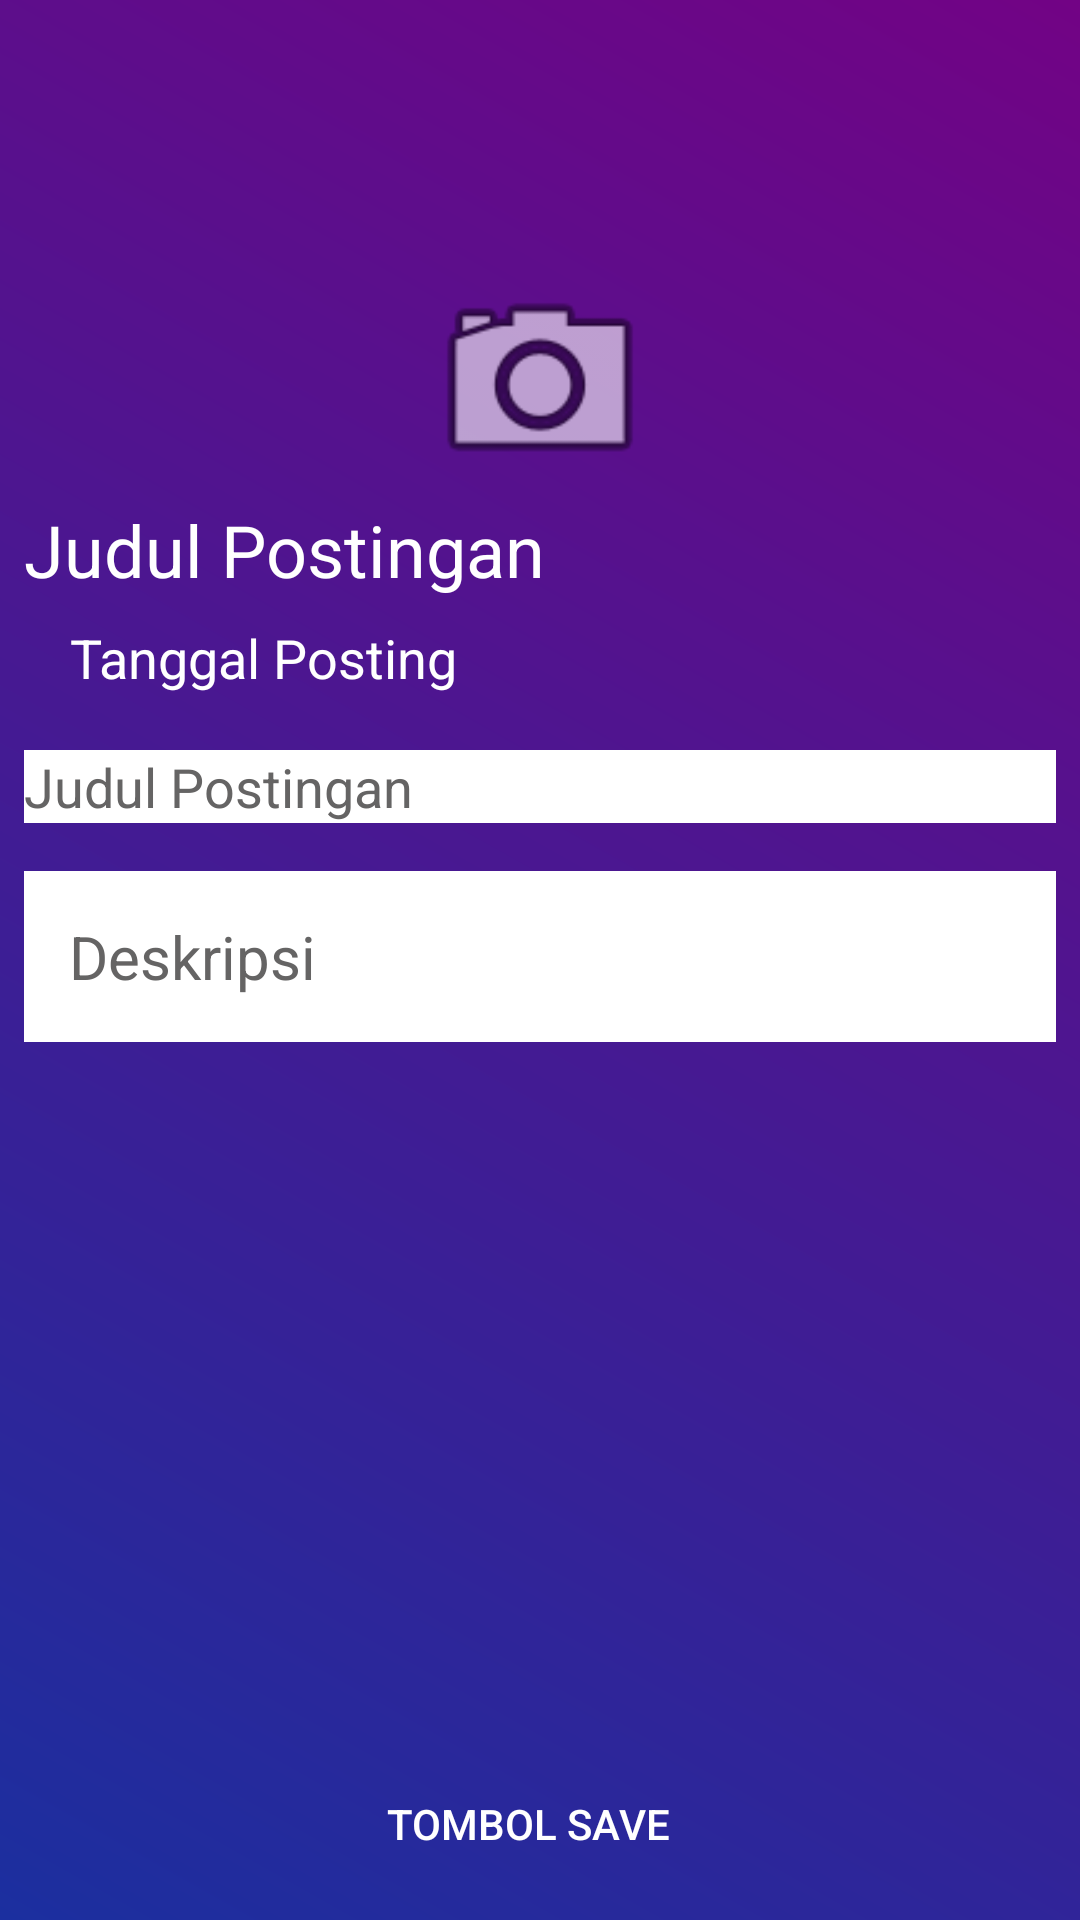

Write the Android layout XML for this screen, with the resource values it uses.
<!-- AndroidManifest.xml: application theme Theme.HarikuApp -->
<!-- res/layout/activity_add_hariku.xml -->
<?xml version="1.0" encoding="utf-8"?>
<androidx.constraintlayout.widget.ConstraintLayout xmlns:android="http://schemas.android.com/apk/res/android"
    xmlns:app="http://schemas.android.com/apk/res-auto"
    xmlns:tools="http://schemas.android.com/tools"
    android:id="@+id/main"
    android:layout_width="match_parent"
    android:layout_height="match_parent"
    android:background="@drawable/gradien_add_hariku"
    tools:context=".AddHarikuActivity">

    <ImageView
        android:id="@+id/postImageView"
        android:layout_width="match_parent"
        android:layout_height="242dp"
        android:layout_marginStart="8dp"
        android:layout_marginEnd="8dp"
        app:layout_constraintTop_toTopOf="parent"
        app:layout_constraintEnd_toEndOf="parent"
        app:layout_constraintStart_toStartOf="parent"/>

    <TextView
        android:id="@+id/postUsernameText"
        android:layout_width="wrap_content"
        android:layout_height="40dp"
        android:text="Judul Postingan"
        android:textSize="24sp"
        android:textColor="@color/white"
        android:layout_marginEnd="8dp"
        android:layout_marginStart="8dp"
        app:layout_constraintStart_toEndOf="parent"
        app:layout_constraintHorizontal_bias="0.084"
        app:layout_constraintStart_toStartOf="parent"
        app:layout_constraintTop_toBottomOf="@+id/postTombolKamera"
        />

    <TextView
        android:id="@+id/postTanggalText"
        android:layout_width="wrap_content"
        android:layout_height="wrap_content"
        android:layout_marginStart="8dp"
        android:layout_marginEnd="8dp"
        android:text="Tanggal Posting"
        android:textSize="18sp"
        android:textColor="@color/white"
        app:layout_constraintEnd_toEndOf="parent"
        app:layout_constraintHorizontal_bias="0.071"
        app:layout_constraintStart_toStartOf="parent"
        app:layout_constraintTop_toBottomOf="@+id/postUsernameText"
        />

    <ImageView
        android:id="@+id/postTombolKamera"
        android:layout_width="80dp"
        android:layout_height="80dp"
        android:layout_marginStart="8dp"
        android:layout_marginEnd="8dp"
        app:layout_constraintBottom_toBottomOf="@+id/postImageView"
        app:layout_constraintEnd_toEndOf="parent"
        app:layout_constraintStart_toStartOf="parent"
        app:layout_constraintTop_toTopOf="@+id/postImageView"
        app:layout_constraintVertical_bias="0.538"
        android:src="@android:drawable/ic_menu_camera"/>

    <EditText
        android:id="@+id/postJudul"
        android:layout_width="match_parent"
        android:layout_height="wrap_content"
        android:layout_marginTop="8dp"
        android:layout_marginStart="8dp"
        android:layout_marginEnd="8dp"
        android:background="@color/white"
        android:ems="10"
        android:hint="Judul Postingan"
        android:textColorHint="#656464"
        android:inputType="textPersonName"
        app:layout_constraintEnd_toEndOf="parent"
        app:layout_constraintHorizontal_bias="0.062"
        app:layout_constraintStart_toStartOf="parent"
        app:layout_constraintTop_toBottomOf="@+id/postImageView"/>

    <EditText
        android:id="@+id/postDeskripsi"
        android:layout_width="match_parent"
        android:layout_height="wrap_content"
        android:layout_marginStart="8dp"
        android:layout_marginTop="16dp"
        android:layout_marginEnd="8dp"
        android:background="@color/white"
        android:ems="10"
        android:hint="Deskripsi"
        android:textColorHint="#656464"
        android:padding="15dp"
        android:inputType="textMultiLine"
        android:textSize="20sp"
        app:layout_constraintEnd_toEndOf="parent"
        app:layout_constraintHorizontal_bias="0.062"
        app:layout_constraintStart_toStartOf="parent"
        app:layout_constraintTop_toBottomOf="@+id/postJudul"/>

    <ProgressBar
        android:id="@+id/postProgresBar"
        android:layout_width="wrap_content"
        android:layout_height="wrap_content"
        style="?android:attr/progressBarStyle"
        android:layout_marginStart="8dp"
        android:layout_marginTop="28dp"
        android:layout_marginEnd="8dp"
        app:layout_constraintEnd_toEndOf="parent"
        app:layout_constraintHorizontal_bias="0.498"
        app:layout_constraintStart_toStartOf="parent"
        app:layout_constraintTop_toBottomOf="@+id/postDeskripsi"/>

    <Button
        android:id="@+id/tombolSimpahHari"
        android:layout_width="match_parent"
        android:layout_height="wrap_content"
        android:layout_marginStart="8dp"
        android:layout_marginBottom="8dp"
        android:layout_marginEnd="16dp"
        android:background="@android:color/transparent"
        android:text="tombol save"
        android:textColor="@color/white"
        app:layout_constraintBottom_toBottomOf="parent"
        app:layout_constraintEnd_toEndOf="parent"
        app:layout_constraintHorizontal_bias="0.117"
        app:layout_constraintStart_toStartOf="parent"/>

</androidx.constraintlayout.widget.ConstraintLayout>
<!-- resources referenced by this layout -->
<resources>
  <!-- drawable gradien_add_hariku (drawable) -->
  <?xml version="1.0" encoding="utf-8"?>
  <shape xmlns:android="http://schemas.android.com/apk/res/android">
  
      <gradient
          android:startColor="#1B2F9F"
          android:angle="45"
          android:endColor="#720385"
          android:type="linear"/>
  
  </shape>
  <style name="Theme.HarikuApp" parent="Base.Theme.HarikuApp" />
  <style name="Base.Theme.HarikuApp" parent="Theme.Material3.DayNight.NoActionBar">
          
          
      </style>
  <!-- not gathered from this repository: default colours our renderer supplied (Android Studio template values) -->
  <color name="white">#FFFFFFFF</color>
</resources>
